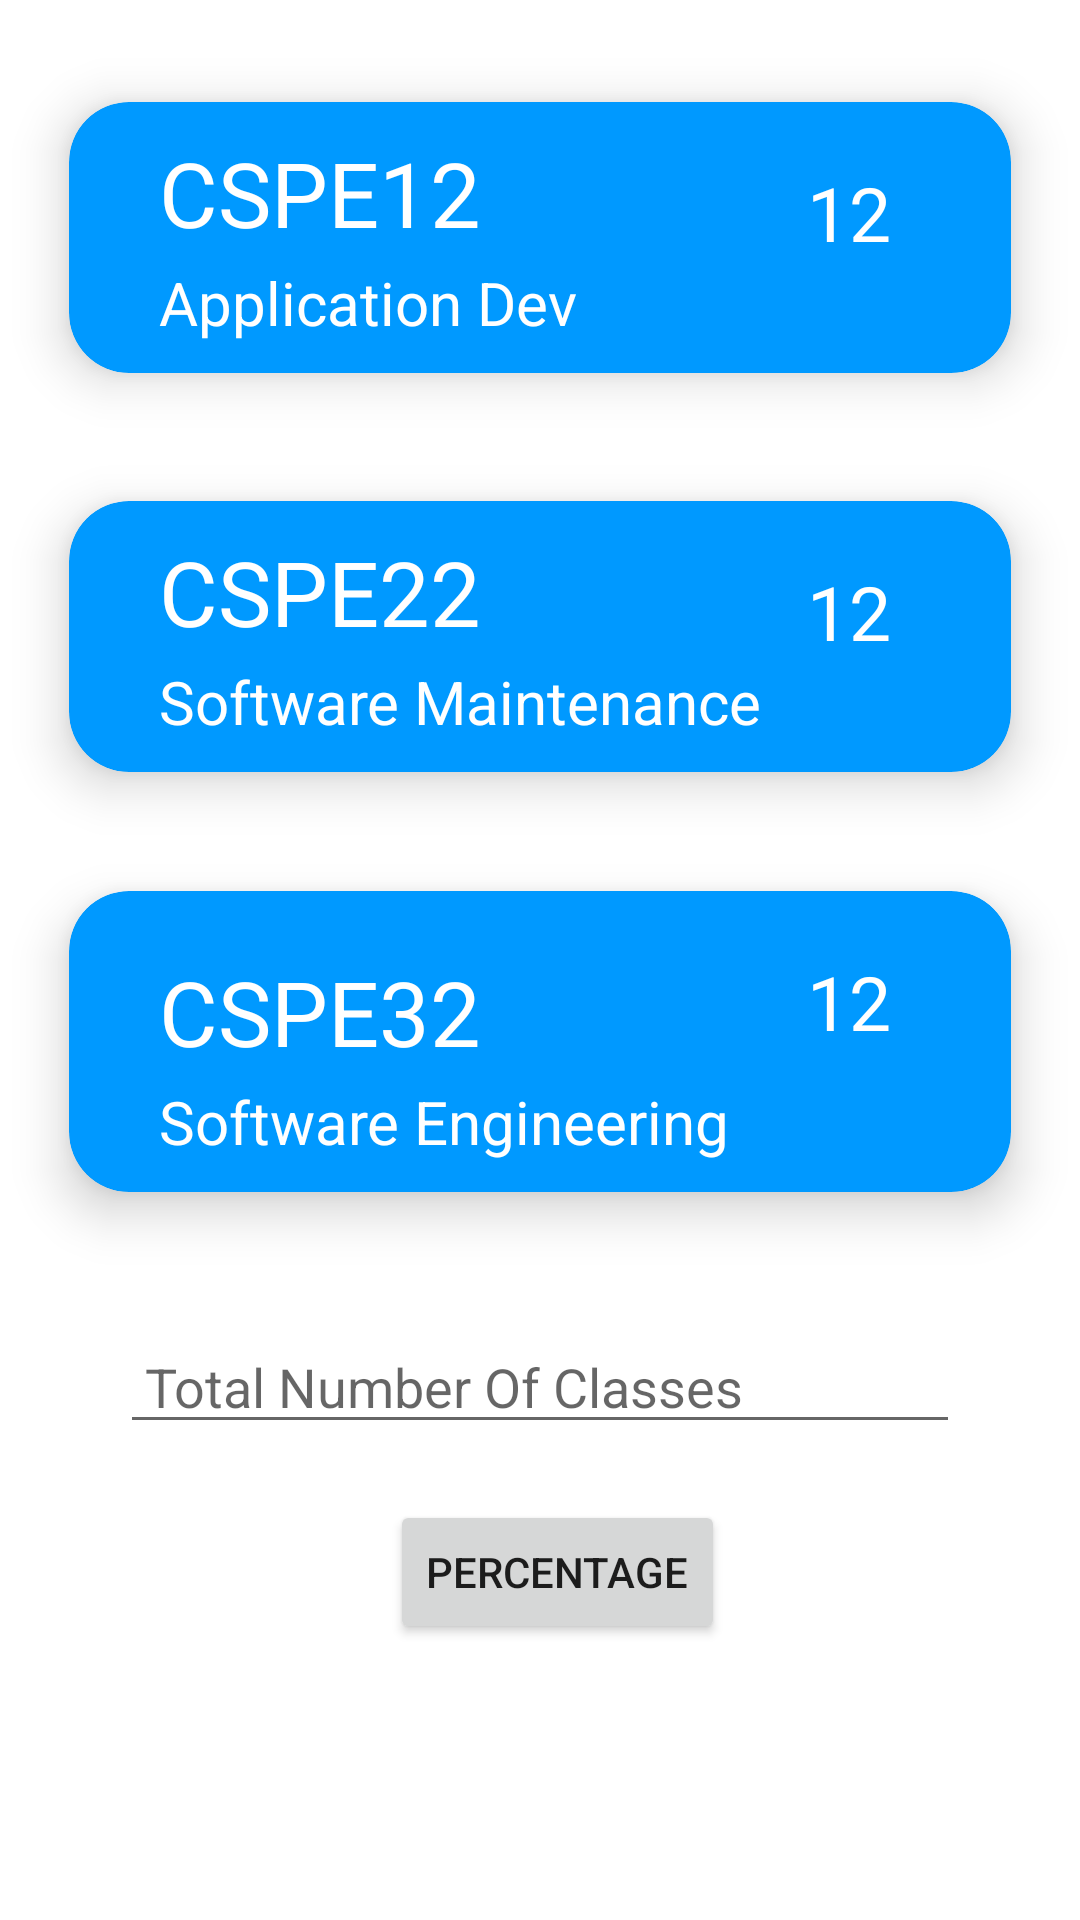

Produce the Android XML layout that renders to this screen, including the resource entries it uses.
<!-- AndroidManifest.xml: application theme Theme.BiometricLogIn -->
<!-- res/layout/activity_attendace_list1.xml -->
<?xml version="1.0" encoding="utf-8"?>
<RelativeLayout xmlns:android="http://schemas.android.com/apk/res/android"
    xmlns:tools="http://schemas.android.com/tools"
    android:layout_width="match_parent"
    android:layout_height="match_parent"
    xmlns:app="http://schemas.android.com/apk/res-auto"
    tools:context=".MainActivity">


    <androidx.cardview.widget.CardView
        android:id="@+id/cv_cspe12"
        android:layout_width="match_parent"
        android:layout_height="wrap_content"
        android:layout_marginStart="5dp"
        android:layout_marginTop="10dp"
        android:layout_marginEnd="5dp"
        android:layout_marginBottom="10dp"
        android:backgroundTint="@color/colorPrimary"
        app:cardBackgroundColor="@color/white"
        app:cardCornerRadius="20dp"
        app:cardElevation="10dp"
        app:cardMaxElevation="12dp"
        app:cardPreventCornerOverlap="true"
        app:cardUseCompatPadding="true">


        <TextView
            android:id="@+id/cspe12"
            android:layout_width="wrap_content"
            android:layout_height="wrap_content"
            android:layout_gravity="bottom"
            android:layout_marginBottom="40dp"
            android:layout_marginTop="10dp"
            android:layout_marginStart="30dp"
            android:text="CSPE12"
            android:textColor="@color/white"
            android:textSize="30sp"

            />

        <TextView
            android:id="@+id/csp12"
            android:layout_width="wrap_content"
            android:layout_height="wrap_content"
            android:layout_gravity="bottom"
            android:layout_marginStart="30dp"
            android:layout_marginTop="20dp"
            android:layout_marginBottom="10dp"
            android:text="Application Dev"
            android:textColor="@color/white"
            android:textSize="20sp"

            />

        <TextView
            android:id="@+id/percent"
            android:layout_width="wrap_content"
            android:layout_height="wrap_content"
            android:layout_gravity="end"
            android:layout_marginStart="30dp"
            android:layout_marginEnd="40dp"
            android:layout_marginTop="20dp"
            android:layout_marginBottom="10dp"
            android:text="12"
            android:textColor="@color/white"
            android:textSize="25sp"

            />


    </androidx.cardview.widget.CardView>

    <androidx.cardview.widget.CardView
        android:id="@+id/cv_cspe22"
        android:layout_width="match_parent"
        android:layout_height="wrap_content"
        android:layout_marginStart="5dp"
        android:layout_marginTop="143dp"
        android:layout_marginEnd="5dp"
        android:layout_marginBottom="10dp"
        android:backgroundTint="@color/colorPrimary"
        app:cardBackgroundColor="@color/white"
        app:cardCornerRadius="20dp"
        app:cardElevation="10dp"
        app:cardMaxElevation="12dp"
        app:cardPreventCornerOverlap="true"
        app:cardUseCompatPadding="true">


        <TextView
            android:id="@+id/cspe22"
            android:layout_width="wrap_content"
            android:layout_height="wrap_content"
            android:layout_gravity="bottom"
            android:layout_marginTop="10dp"
            android:layout_marginBottom="40dp"
            android:layout_marginStart="30dp"
            android:text="CSPE22"
            android:textColor="@color/white"
            android:textSize="30sp"

            />
        <TextView
            android:id="@+id/csp22"
            android:layout_width="wrap_content"
            android:layout_height="wrap_content"
            android:layout_gravity="bottom"
            android:layout_marginStart="30dp"
            android:layout_marginTop="20dp"
            android:layout_marginBottom="10dp"
            android:text="Software Maintenance"
            android:textColor="@color/white"
            android:textSize="20sp"
            />
        <TextView android:id="@+id/percent1"
            android:layout_width="wrap_content"
            android:layout_height="wrap_content"
            android:layout_gravity="end"
            android:layout_marginStart="30dp"
            android:layout_marginEnd="40dp"
            android:layout_marginTop="20dp"
            android:layout_marginBottom="10dp"
            android:text="12"
            android:textColor="@color/white"
            android:textSize="25sp"

            />



    </androidx.cardview.widget.CardView>

    <androidx.cardview.widget.CardView
        android:id="@+id/cv_cspe32"
        android:layout_width="match_parent"
        android:layout_height="wrap_content"
        android:layout_marginStart="5dp"
        android:layout_marginTop="273dp"
        android:layout_marginEnd="5dp"
        android:layout_marginBottom="10dp"
        android:backgroundTint="@color/colorPrimary"
        app:cardBackgroundColor="@color/white"
        app:cardCornerRadius="20dp"
        app:cardElevation="10dp"
        app:cardMaxElevation="12dp"
        app:cardPreventCornerOverlap="true"
        app:cardUseCompatPadding="true">


        <TextView
            android:id="@+id/cspe32"
            android:layout_width="wrap_content"
            android:layout_height="wrap_content"
            android:layout_gravity="bottom"
            android:layout_marginTop="20dp"
            android:layout_marginStart="30dp"
            android:layout_marginBottom="40dp"
            android:text="CSPE32"
            android:textColor="@color/white"
            android:textSize="30sp"

            />
        <TextView
            android:id="@+id/csp32"
            android:layout_width="wrap_content"
            android:layout_height="wrap_content"
            android:layout_gravity="bottom"
            android:layout_marginStart="30dp"
            android:layout_marginTop="20dp"
            android:layout_marginBottom="10dp"
            android:text="Software Engineering"
            android:textColor="@color/white"
            android:textSize="20sp"

            />
        <TextView
            android:id="@+id/percent2"
            android:layout_width="wrap_content"
            android:layout_height="wrap_content"
            android:layout_gravity="end"
            android:layout_marginStart="30dp"
            android:layout_marginEnd="40dp"
            android:layout_marginTop="20dp"
            android:layout_marginBottom="10dp"
            android:text="12"
            android:textColor="@color/white"
            android:textSize="25sp"

            />


    </androidx.cardview.widget.CardView>

    <com.google.android.material.textfield.TextInputLayout
        android:layout_width="match_parent"
        android:layout_height="wrap_content">

    </com.google.android.material.textfield.TextInputLayout>

    <com.google.android.material.textfield.TextInputEditText
        android:id="@+id/totalclass"
        android:layout_width="match_parent"
        android:layout_height="wrap_content"
        android:layout_marginStart="40dp"
        android:layout_marginEnd="40dp"
        android:layout_marginTop="440dp"
        android:hint=" Total Number Of Classes" />

    <Button
        android:id="@+id/button2"
        android:layout_width="wrap_content"
        android:layout_height="wrap_content"
        android:layout_marginStart="130dp"
        android:layout_marginTop="500dp"
        android:text="Percentage" />


</RelativeLayout>
<!-- resources referenced by this layout -->
<resources>
  <color name="colorPrimary">#0099ff</color>
  <color name="white">#FFFFFFFF</color>
  <style name="Theme.BiometricLogIn" parent="Theme.MaterialComponents.DayNight.DarkActionBar">
          
          <item name="colorPrimary">@color/purple_500</item>
          <item name="colorPrimaryVariant">@color/purple_700</item>
          <item name="colorOnPrimary">@color/white</item>
          
          <item name="colorSecondary">@color/teal_200</item>
          <item name="colorSecondaryVariant">@color/teal_700</item>
          <item name="colorOnSecondary">@color/black</item>
          
          <item name="android:statusBarColor" tools:targetApi="l">?attr/colorPrimaryVariant</item>
          
      </style>
  <color name="purple_500">#0099FF</color>
  <color name="purple_700">#FF3700B3</color>
  <color name="teal_200">#FF03DAC5</color>
  <color name="teal_700">#FF018786</color>
  <color name="black">#FF000000</color>
</resources>
